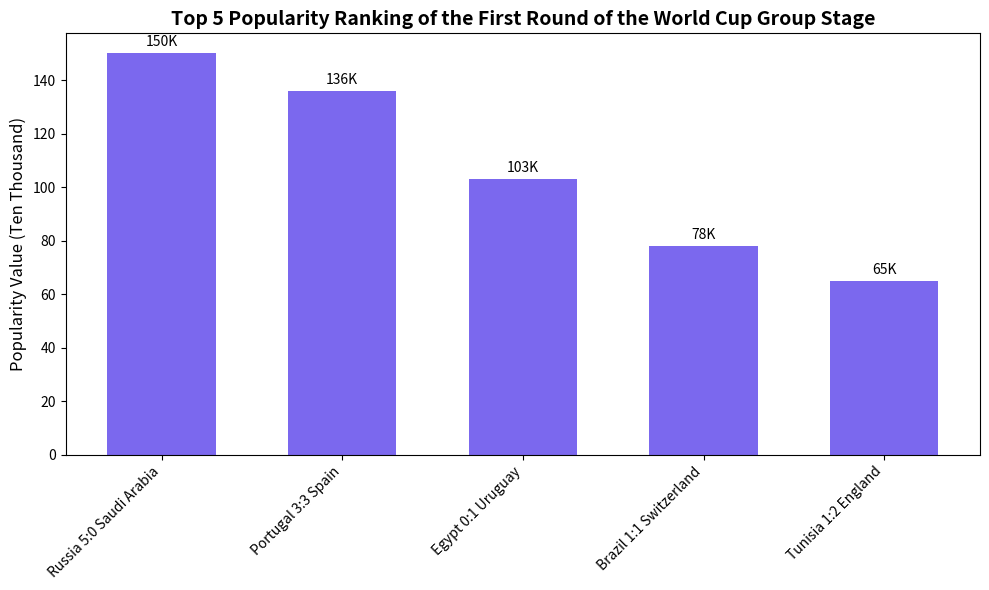

Reproduce this figure in Python.
import matplotlib.pyplot as plt
import numpy as np

# Match data (match confrontation, score, popularity value)
matches = ["Russia 5:0 Saudi Arabia", 
           "Portugal 3:3 Spain", 
           "Egypt 0:1 Uruguay", 
           "Brazil 1:1 Switzerland", 
           "Tunisia 1:2 England"]
hot_values = [150, 136, 103, 78, 65]  # Popularity value (unit: ten thousand, simplified to numerical value)

# Used for display on the X-axis
x = np.arange(len(matches))  

# Create a canvas
fig, ax = plt.subplots(figsize=(10, 6))
# Draw a bar chart
rects = ax.bar(x, hot_values, width=0.6, color="#7B68EE")  

# Set X-axis ticks and labels
ax.set_xticks(x)
ax.set_xticklabels(matches, rotation=45, ha="right", fontsize=10)  

# Set Y-axis label
ax.set_ylabel("Popularity Value (Ten Thousand)", fontsize=12)  
# Set the title
ax.set_title("Top 5 Popularity Ranking of the First Round of the World Cup Group Stage", fontsize=14, fontweight="bold")  

# Annotate the values on the bars
for rect in rects:
    height = rect.get_height()
    ax.annotate(f"{height}K", 
                xy=(rect.get_x() + rect.get_width() / 2, height), 
                xytext=(0, 3),  # Offset upward by 3 pixels
                textcoords="offset points", 
                ha="center", va="bottom")

# Optimize the layout (avoid incomplete label display)
plt.tight_layout()  
# Display the chart
plt.show()
